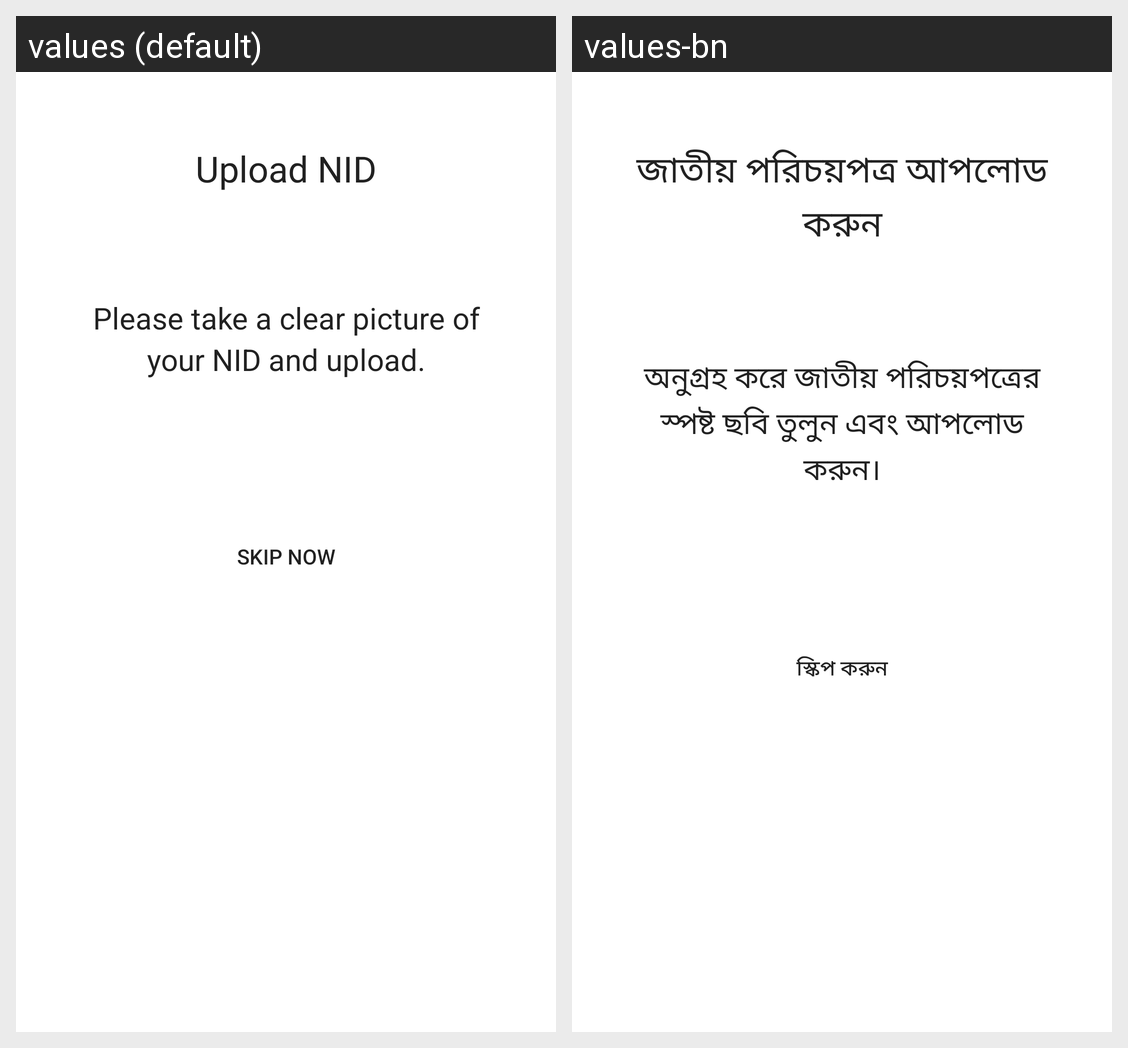

The Android screen above is rendered under two locales of the same app. Produce the string resources it draws, with the default and per-locale values.
Android screen res/layout/fragment_onboard_identification_document.xml rendered under 2 locales, left to right: values (default), values-bn. Device: Nexus 5 (rendered at 1080×1920; each locale shown at half size, 540×960, under a caption strip naming it); theme AppTheme.
Strings drawn on this screen, with the default value and each locale's value (text and hints the layout hard-codes, and strings that could not be matched under every locale, appear in the picture but are not listed):

upload_identification_document
  values: Upload NID
  values-bn: জাতীয় পরিচয়পত্র আপলোড করুন

onboard_upload_photo_id_text
  values: Please take a clear picture of your NID and upload.
  values-bn: অনুগ্রহ করে জাতীয় পরিচয়পত্রের স্পষ্ট ছবি তুলুন এবং আপলোড করুন।

skip_now
  values: Skip now
  values-bn: স্কিপ করুন
